Dataset: Fruits And Vegetables Classification (GitHub, Murugeshwari1/nutritional_evaluation_in_regional_fruits_and_vegetables). Classes: preserved, unpreserved.

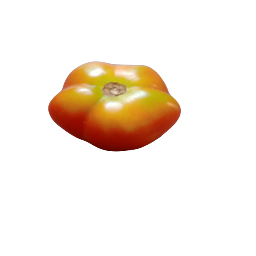
Label: preserved

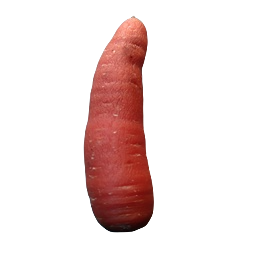
Label: preserved

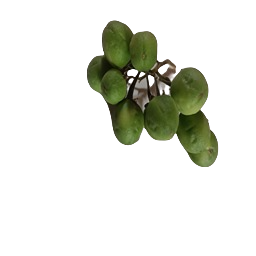
Label: unpreserved

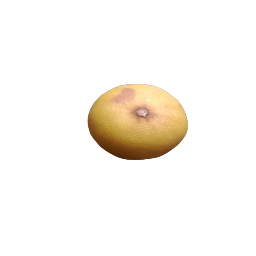
Label: unpreserved

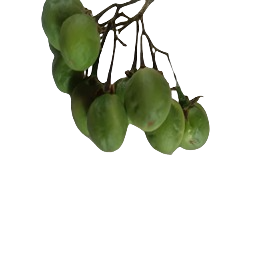
Label: unpreserved

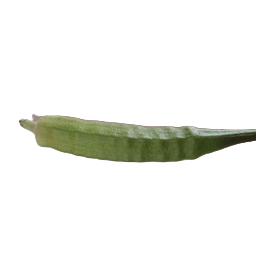
Label: preserved
